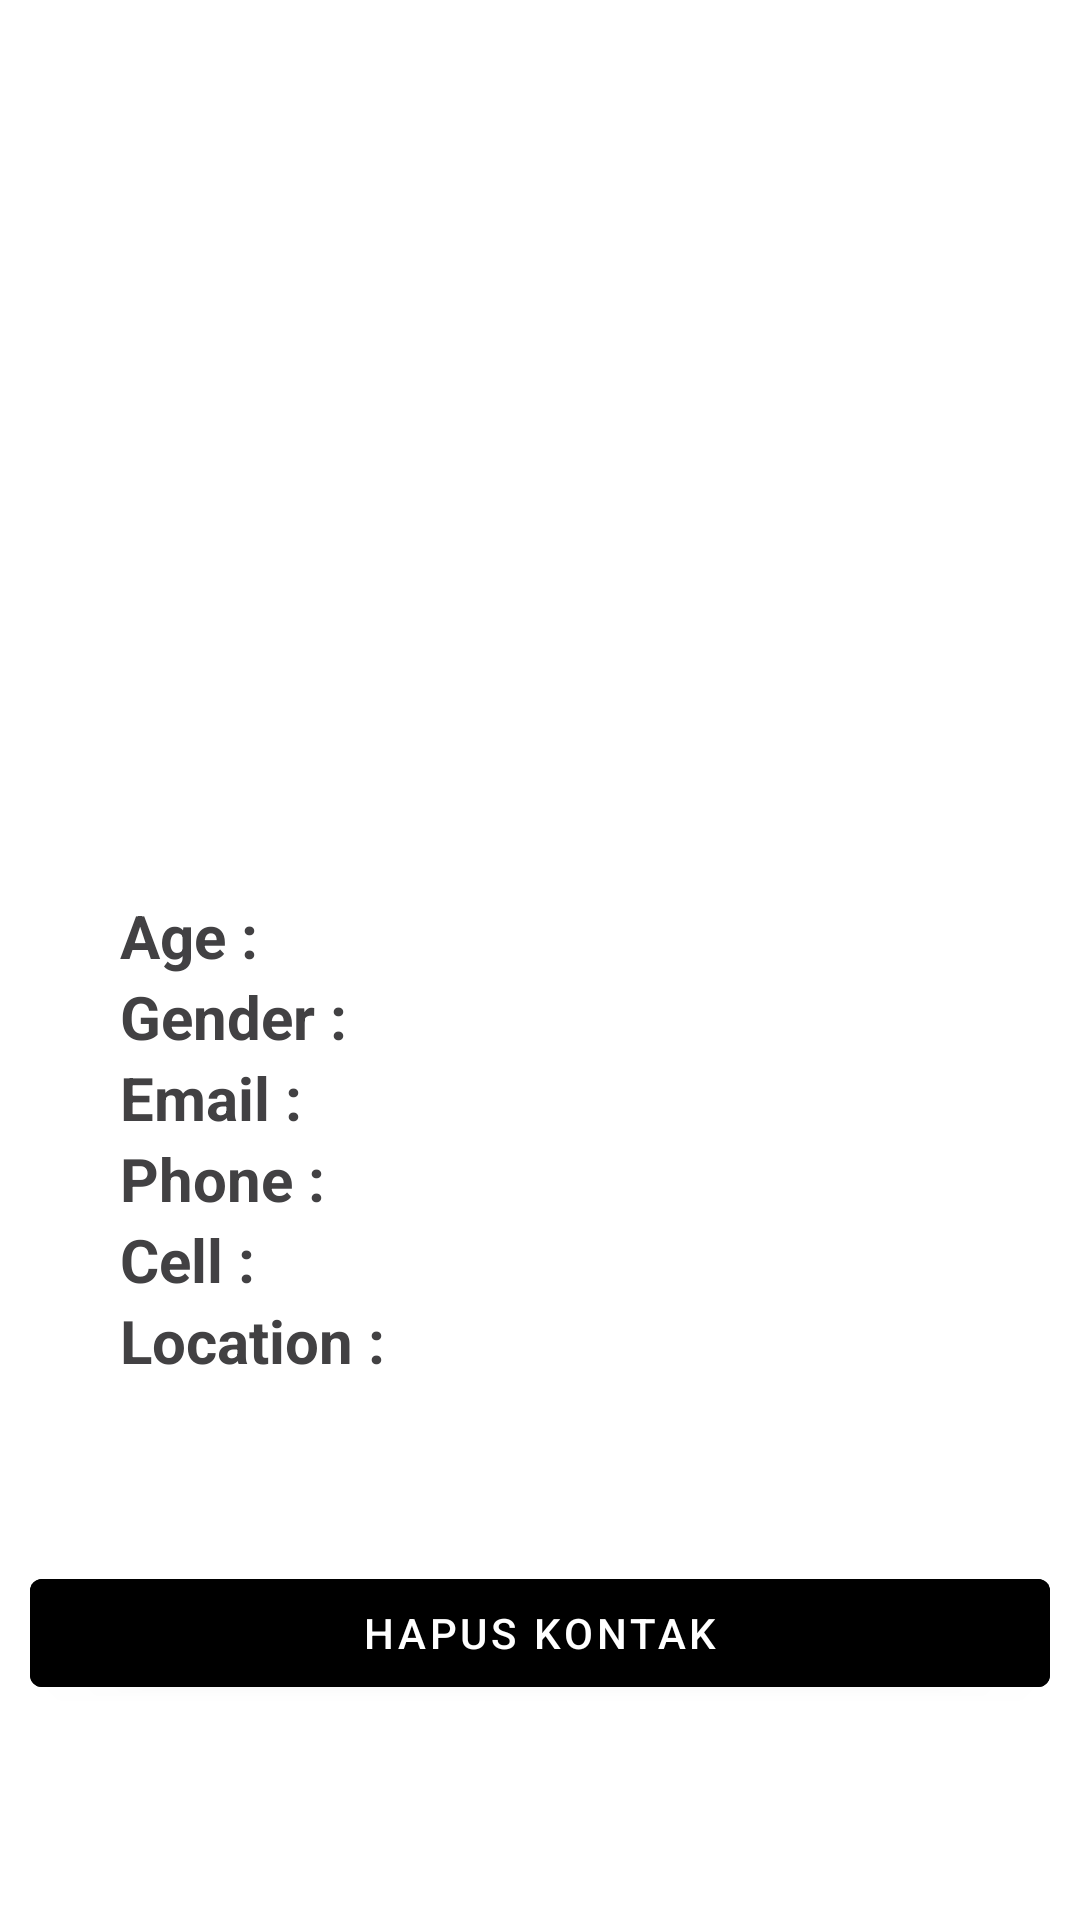

This screen was rendered from an Android layout file. Write that file and the resources it references.
<!-- AndroidManifest.xml: application theme Theme.MyContactAPIJava -->
<!-- res/layout/activity_detail_contact.xml -->
<?xml version="1.0" encoding="utf-8"?>
<RelativeLayout
    xmlns:android="http://schemas.android.com/apk/res/android"
    android:layout_width="match_parent"
    android:layout_height="match_parent">

    <androidx.core.widget.NestedScrollView
        android:layout_width="match_parent"
        android:layout_height="match_parent">

        <LinearLayout
            android:orientation="vertical"
            android:layout_width="match_parent"
            android:layout_height="match_parent">

            <RelativeLayout
                android:layout_width="match_parent"
                android:layout_height="wrap_content">

                <ImageView
                    android:contentDescription="@string/img_desc"
                    android:scaleType="fitXY"
                    android:layout_width="match_parent"
                    android:layout_height="250dp"
                    android:id="@+id/pictureLarge" />


            </RelativeLayout>

            <TextView
                android:layout_marginLeft="35dp"
                android:layout_marginRight="35dp"
                android:id="@+id/txtName"
                android:layout_width="match_parent"
                android:layout_height="wrap_content"
                android:textAlignment="center"
                android:textStyle="bold"
                android:textColor="#424143"
                android:textSize="30sp"
                android:layout_marginBottom="8dp"/>


            <LinearLayout
                android:layout_width="match_parent"
                android:layout_height="wrap_content"
                android:orientation="horizontal">
                <TextView
                    android:layout_marginStart="40dp"
                    android:layout_width="wrap_content"
                    android:layout_height="wrap_content"
                    android:text="@string/ages"
                    android:textColor="#424143"
                    android:textStyle="bold"
                    android:textSize="20sp"/>

                <TextView
                    android:id="@+id/txtAge"
                    android:layout_width="wrap_content"
                    android:layout_height="wrap_content"
                    android:textColor="#424143"
                    android:textStyle="bold"
                    android:textSize="15sp"/>
            </LinearLayout>
            <LinearLayout
                android:layout_width="match_parent"
                android:layout_height="wrap_content"
                android:orientation="horizontal">
                <TextView
                    android:layout_marginStart="40dp"
                    android:layout_width="wrap_content"
                    android:layout_height="wrap_content"
                    android:text="@string/gender"
                    android:textColor="#424143"
                    android:textStyle="bold"
                    android:textSize="20sp"/>

                <TextView
                    android:id="@+id/txtGender"
                    android:layout_width="wrap_content"
                    android:layout_height="wrap_content"
                    android:textColor="#424143"
                    android:textStyle="bold"
                    android:textSize="15sp"/>
            </LinearLayout>

            <LinearLayout
                android:layout_width="match_parent"
                android:layout_height="wrap_content"
                android:orientation="horizontal">
                <TextView
                    android:layout_marginStart="40dp"
                    android:layout_width="wrap_content"
                    android:layout_height="wrap_content"
                    android:text="@string/email"
                    android:textColor="#424143"
                    android:textStyle="bold"
                    android:textSize="20sp"/>

                <TextView
                    android:id="@+id/txtEmail"
                    android:layout_width="wrap_content"
                    android:layout_height="wrap_content"
                    android:textColor="#424143"
                    android:textStyle="bold"
                    android:textSize="15sp"/>
            </LinearLayout>
            <LinearLayout
                android:layout_width="match_parent"
                android:layout_height="wrap_content"
                android:orientation="horizontal">
                <TextView
                    android:layout_marginStart="40dp"
                    android:layout_width="wrap_content"
                    android:layout_height="wrap_content"
                    android:text="@string/telephone"
                    android:textColor="#424143"
                    android:textStyle="bold"
                    android:textSize="20sp"/>

                <TextView
                    android:id="@+id/txtPhone"
                    android:layout_width="wrap_content"
                    android:layout_height="wrap_content"
                    android:textColor="#424143"
                    android:textStyle="bold"
                    android:textSize="15sp"/>
            </LinearLayout>

            <LinearLayout
                android:layout_width="match_parent"
                android:layout_height="wrap_content"
                android:orientation="horizontal">
                <TextView
                    android:layout_marginStart="40dp"
                    android:layout_width="wrap_content"
                    android:layout_height="wrap_content"
                    android:text="@string/cell"
                    android:textColor="#424143"
                    android:textStyle="bold"
                    android:textSize="20sp"/>

                <TextView
                    android:id="@+id/txtCell"
                    android:layout_width="wrap_content"
                    android:layout_height="wrap_content"
                    android:textColor="#424143"
                    android:textStyle="bold"
                    android:textSize="15sp"/>
            </LinearLayout>

            <LinearLayout
                android:layout_width="match_parent"
                android:layout_height="wrap_content"
                android:orientation="horizontal">
                <TextView
                    android:layout_marginStart="40dp"
                    android:layout_width="wrap_content"
                    android:layout_height="wrap_content"
                    android:text="@string/location"
                    android:textColor="#424143"
                    android:textStyle="bold"
                    android:textSize="20sp"/>

                <TextView
                    android:id="@+id/txtLocation"
                    android:layout_width="wrap_content"
                    android:layout_height="wrap_content"
                    android:textColor="#424143"
                    android:textStyle="bold"
                    android:textSize="15sp"/>
            </LinearLayout>
            <View
                android:layout_width="match_parent"
                android:layout_height="wrap_content"
                android:layout_margin="30dp"/>

            <Button
                android:layout_marginLeft="10dp"
                android:layout_marginRight="10dp"
                android:id="@+id/butDelete"
                android:text="@string/delete_contact"
                android:textColor="@color/white"
                android:layout_width="match_parent"
                android:layout_height="wrap_content"
                android:backgroundTint="@color/black"/>
        </LinearLayout>


    </androidx.core.widget.NestedScrollView>

</RelativeLayout>
<!-- resources referenced by this layout -->
<resources>
  <color name="black">#FF000000</color>
  <color name="white">#FFFFFFFF</color>
  <string name="ages">Age : </string>
  <string name="cell">Cell : </string>
  <string name="delete_contact">HAPUS KONTAK</string>
  <string name="email">Email : </string>
  <string name="gender">Gender : </string>
  <string name="img_desc">Deskripsi Gambar</string>
  <string name="location">Location : </string>
  <string name="telephone">Phone : </string>
  <style name="Theme.MyContactAPIJava" parent="Theme.MaterialComponents.DayNight.DarkActionBar">
          
          <item name="colorPrimary">@color/purple_500</item>
          <item name="colorPrimaryVariant">@color/purple_700</item>
          <item name="colorOnPrimary">@color/white</item>
          
          <item name="colorSecondary">@color/teal_200</item>
          <item name="colorSecondaryVariant">@color/teal_700</item>
          <item name="colorOnSecondary">@color/black</item>
          
          <item name="android:statusBarColor" tools:targetApi="l">?attr/colorPrimaryVariant</item>
          
  
          <item name="android:background">#FFFFFF</item>
      </style>
  <color name="purple_500">#FF6200EE</color>
  <color name="purple_700">#FF3700B3</color>
  <color name="teal_200">#FF03DAC5</color>
  <color name="teal_700">#FF018786</color>
</resources>
